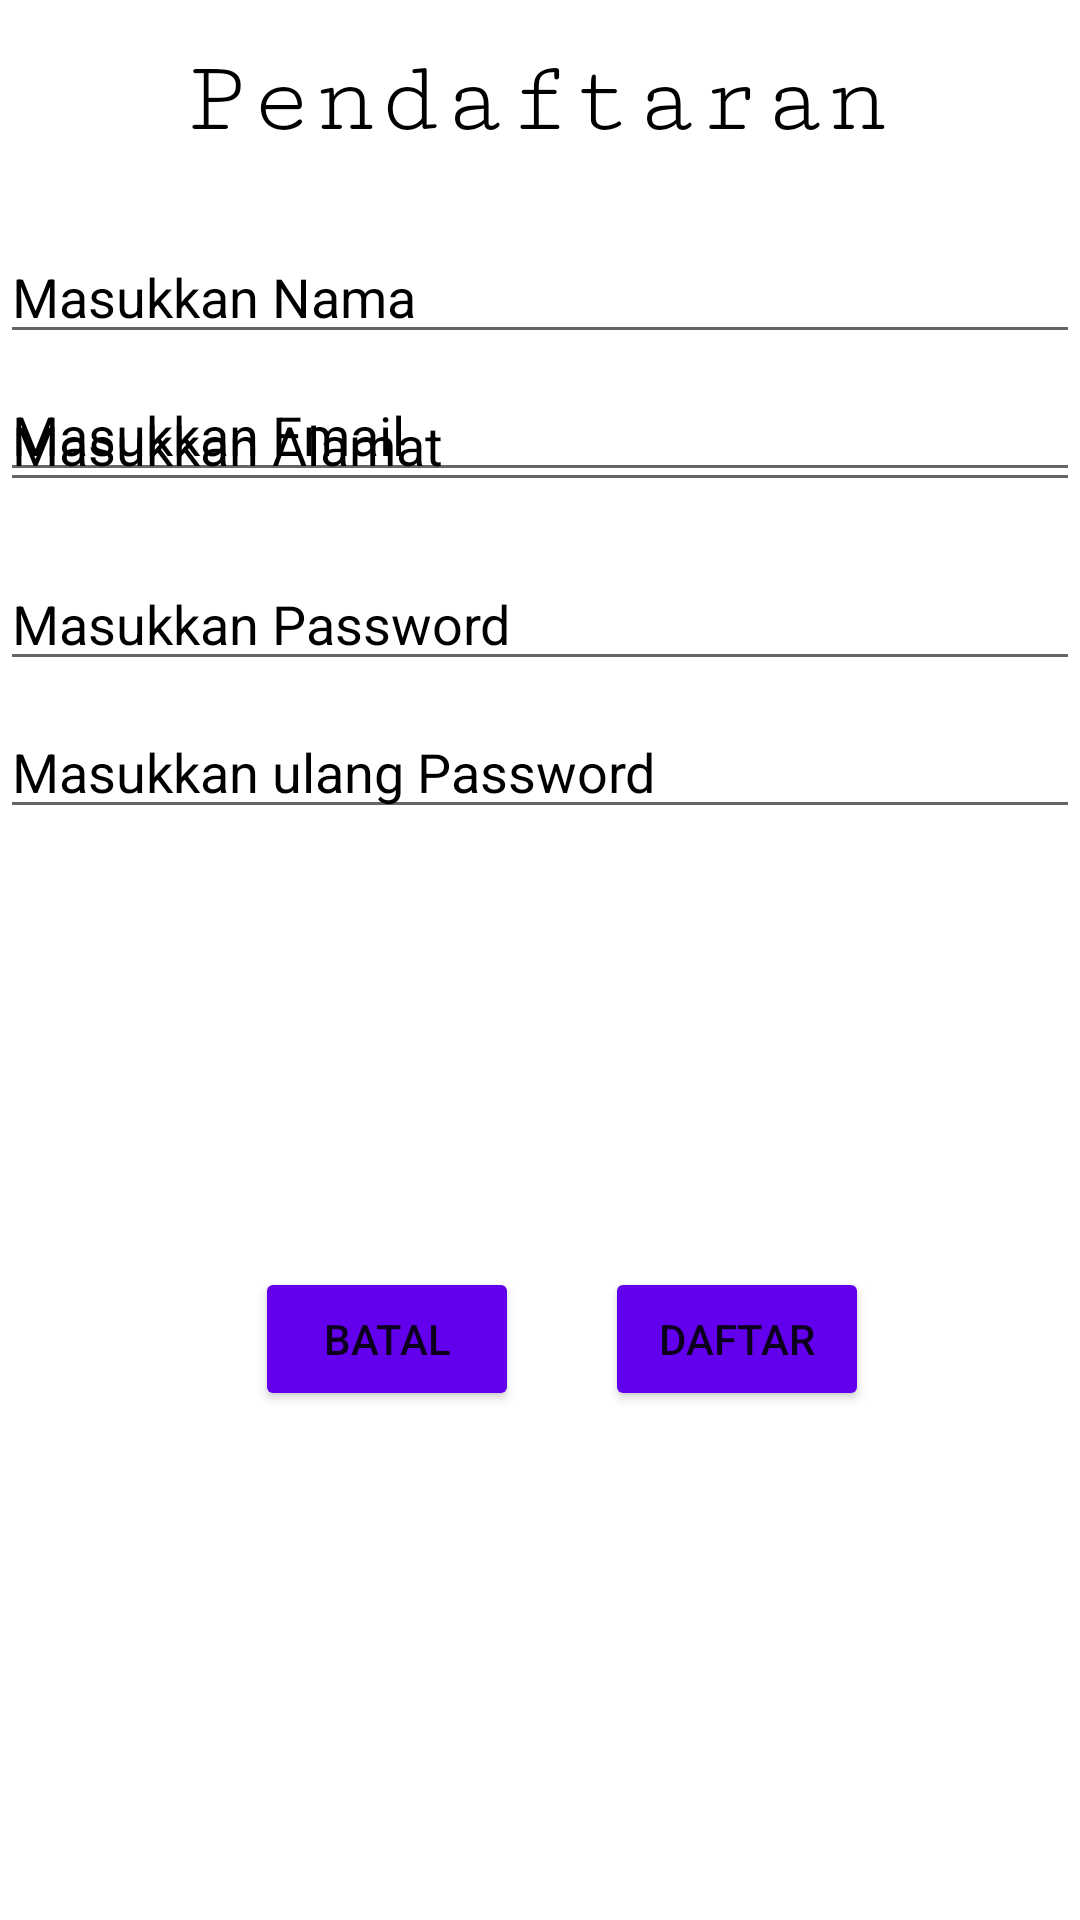

Layout XML and referenced resources for this Android screen:
<!-- AndroidManifest.xml: application theme Theme.JualanKaos -->
<!-- res/layout/activity_register.xml -->
<?xml version="1.0" encoding="utf-8"?>
<androidx.constraintlayout.widget.ConstraintLayout xmlns:android="http://schemas.android.com/apk/res/android"
    xmlns:app="http://schemas.android.com/apk/res-auto"
    xmlns:tools="http://schemas.android.com/tools"
    android:layout_width="match_parent"
    android:layout_height="match_parent"
    tools:context=".Register">

    <TextView
        android:id="@+id/textView"
        android:layout_width="wrap_content"
        android:layout_height="wrap_content"
        android:fontFamily="serif-monospace"
        android:text="Pendaftaran"
        android:textColor="@color/black"
        android:textSize="17pt"
        app:layout_constraintBottom_toBottomOf="parent"
        app:layout_constraintEnd_toEndOf="parent"
        app:layout_constraintHorizontal_bias="0.496"
        app:layout_constraintStart_toStartOf="parent"
        app:layout_constraintTop_toTopOf="parent"
        app:layout_constraintVertical_bias="0.023" />

    <EditText
        android:id="@+id/redtnama"
        android:layout_width="match_parent"
        android:layout_height="wrap_content"
        android:layout_marginTop="24dp"
        android:ems="10"
        android:hint="Masukkan Nama"
        android:inputType="textPersonName"
        android:textColor="@color/black"
        android:textColorHint="@color/black"
        app:layout_constraintEnd_toEndOf="parent"
        app:layout_constraintStart_toStartOf="parent"
        app:layout_constraintTop_toBottomOf="@+id/textView"
        tools:ignore="MissingConstraints,TouchTargetSizeCheck" />

    <EditText
        android:id="@+id/redtalamat"
        android:layout_width="match_parent"
        android:layout_height="wrap_content"
        android:layout_marginTop="8dp"
        android:ems="10"
        android:hint="Masukkan Alamat"
        android:inputType="textPersonName"
        android:textColor="@color/black"
        android:textColorHint="@color/black"
        app:layout_constraintEnd_toEndOf="parent"
        app:layout_constraintStart_toStartOf="parent"
        app:layout_constraintTop_toBottomOf="@+id/redtnama"
        tools:ignore="MissingConstraints,TouchTargetSizeCheck" />

    <EditText
        android:id="@+id/redtemail"
        android:layout_width="match_parent"
        android:layout_height="wrap_content"
        android:layout_marginBottom="476dp"
        android:ems="10"
        android:hint="Masukkan Email"
        android:inputType="textEmailAddress"
        android:textColor="@color/black"
        android:textColorHint="@color/black"
        app:layout_constraintBottom_toBottomOf="parent"
        app:layout_constraintEnd_toEndOf="parent"
        app:layout_constraintHorizontal_bias="0.0"
        app:layout_constraintStart_toStartOf="parent"
        tools:ignore="MissingConstraints,TouchTargetSizeCheck" />

    <EditText
        android:id="@+id/redtpassword"
        android:layout_width="match_parent"
        android:layout_height="wrap_content"
        android:ems="10"
        android:hint="Masukkan Password"
        android:inputType="textPassword"
        android:textColor="@color/black"
        android:textColorHint="@color/black"
        app:layout_constraintBottom_toBottomOf="parent"
        app:layout_constraintEnd_toEndOf="parent"
        app:layout_constraintHorizontal_bias="1.0"
        app:layout_constraintStart_toStartOf="parent"
        app:layout_constraintTop_toBottomOf="@+id/redtemail"
        app:layout_constraintVertical_bias="0.05"
        tools:ignore="MissingConstraints,TouchTargetSizeCheck" />

    <EditText
        android:id="@+id/redtrepassword"
        android:layout_width="match_parent"
        android:layout_height="wrap_content"
        android:layout_marginTop="8dp"
        android:ems="10"
        android:hint="Masukkan ulang Password"
        android:inputType="textPassword"
        android:textColor="@color/black"
        android:textColorHint="@color/black"
        app:layout_constraintEnd_toEndOf="parent"
        app:layout_constraintHorizontal_bias="0.0"
        app:layout_constraintStart_toStartOf="parent"
        app:layout_constraintTop_toBottomOf="@+id/redtpassword"
        tools:ignore="MissingConstraints,TouchTargetSizeCheck" />

    <Button
        android:id="@+id/rbtnbatal"
        android:layout_width="wrap_content"
        android:layout_height="wrap_content"
        android:layout_marginBottom="24dp"
        android:backgroundTint="@color/purple_500"
        android:text="Batal"
        app:layout_constraintBottom_toBottomOf="parent"
        app:layout_constraintEnd_toEndOf="parent"
        app:layout_constraintHorizontal_bias="0.312"
        app:layout_constraintStart_toStartOf="parent"
        app:layout_constraintTop_toBottomOf="@+id/redtrepassword" />

    <Button
        android:id="@+id/rbtndaftar"
        android:layout_width="wrap_content"
        android:layout_height="wrap_content"
        android:layout_marginBottom="24dp"
        android:backgroundTint="@color/purple_500"
        android:text="Daftar"
        app:layout_constraintBottom_toBottomOf="parent"
        app:layout_constraintEnd_toEndOf="parent"
        app:layout_constraintHorizontal_bias="0.29"
        app:layout_constraintStart_toEndOf="@+id/rbtnbatal"
        app:layout_constraintTop_toBottomOf="@+id/redtrepassword" />

</androidx.constraintlayout.widget.ConstraintLayout>
<!-- resources referenced by this layout -->
<resources>
  <style name="Theme.JualanKaos" parent="Theme.MaterialComponents.DayNight.DarkActionBar">
          
          <item name="colorPrimary">@color/purple_500</item>
          <item name="colorPrimaryVariant">@color/purple_700</item>
          <item name="colorOnPrimary">@color/white</item>
          
          <item name="colorSecondary">@color/teal_200</item>
          <item name="colorSecondaryVariant">@color/teal_700</item>
          <item name="colorOnSecondary">@color/black</item>
          
          <item name="android:statusBarColor" tools:targetApi="l">?attr/colorPrimaryVariant</item>
          
      </style>
  <!-- not gathered from this repository: default colours our renderer supplied (Android Studio template values) -->
  <color name="purple_500">#FF6200EE</color>
  <color name="purple_700">#FF3700B3</color>
  <color name="teal_200">#FF03DAC5</color>
  <color name="teal_700">#FF018786</color>
  <color name="black">#FF000000</color>
  <color name="white">#FFFFFFFF</color>
</resources>
